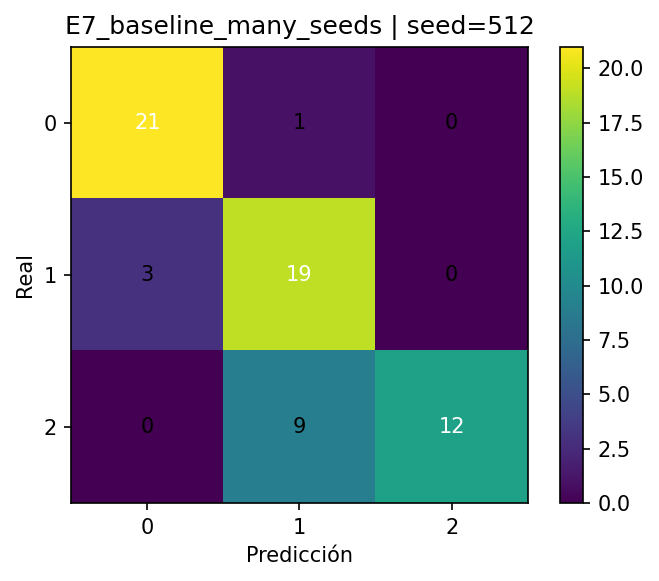

Source data for this figure (header and first rows):
, pred_0, pred_1, pred_2
real_0, 21, 1, 0
real_1, 3, 19, 0
real_2, 0, 9, 12
